Run: headless pygame with SDL's dummy video driver; simulated clock (each Clock.tick advances the game by its frame time, no real sleeping); random seed 0; keys injected as events and as key.get_pressed() state; no mouse input.
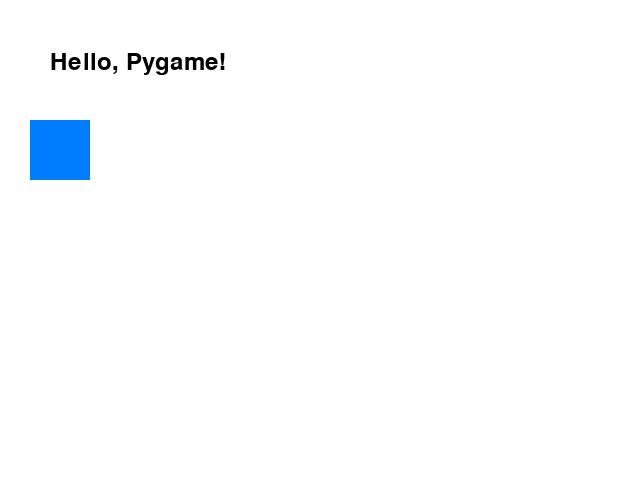
Frame 1 of 4 · flips 1–60 · no input
Frame 2 of 4 · flips 61–180 · tapped SPACE, RETURN · held RIGHT (→), D · screen unchanged from frame 1, image omitted
Frame 3 of 4 · flips 181–300 · held DOWN (↓), S · screen unchanged from frame 2, image omitted
Frame 4 of 4 · flips 301–420 · held LEFT (←), A, UP (↑), W · screen unchanged from frame 3, image omitted

The pygame program that drew these frames:

import pygame

pygame.init()

screen = pygame.display.set_mode((640, 480))

pygame.display.set_caption("My first game")

font = pygame.font.SysFont("Arial", 36)
text_surface = font.render("Hello, Pygame!", True, (0, 0, 0))  # Black text

done = False
while not done:
    for event in pygame.event.get():
        if event.type == pygame.QUIT:
            done = True

    screen.fill((255, 255, 255))

    screen.blit(text_surface, (50, 50))

    pygame.draw.rect(screen, (0, 125, 255), pygame.Rect(30, 120, 60, 60))

    pygame.display.flip()

pygame.quit()
